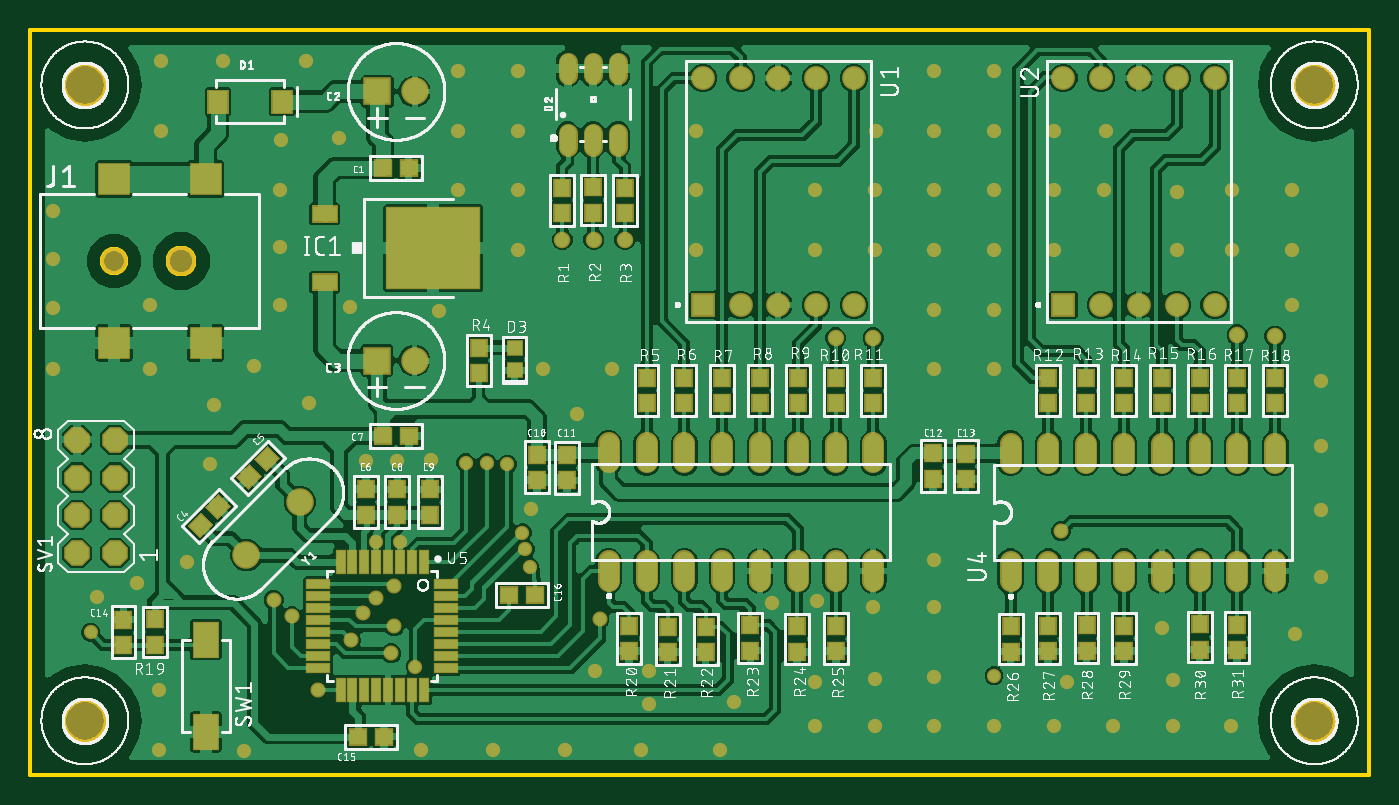
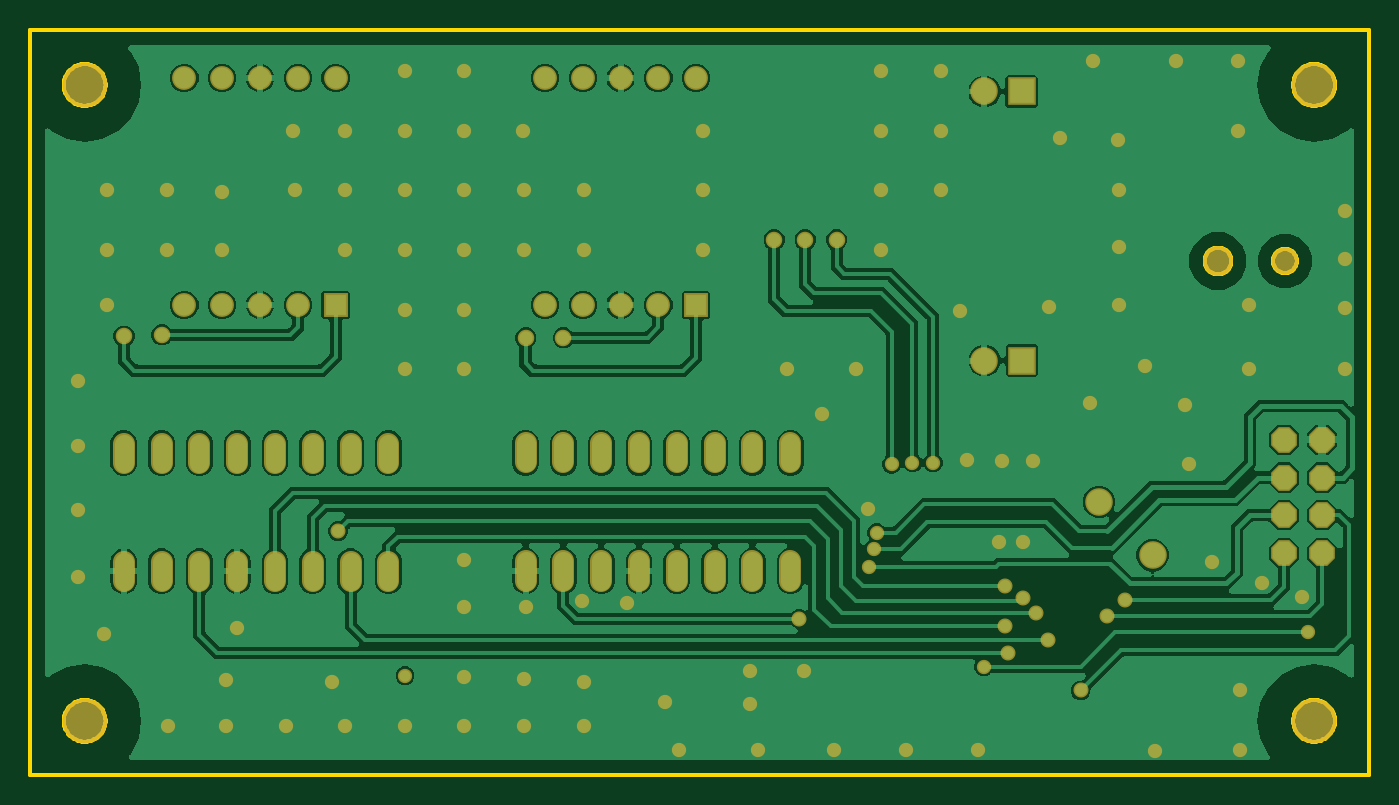
Circuit board: 7 layer files. Board 90.0 x 50.1 mm.
- bottom_copper: copper_bottom.gbr (133838 bytes)
- top_copper: copper_top.gbr (392980 bytes)
- outline: profile.gbr (9150 bytes)
- top_silk: silkscreen_top.gbr (283138 bytes)
- bottom_mask: soldermask_bottom.gbr (5015 bytes)
- top_mask: soldermask_top.gbr (8494 bytes)
- paste: solderpaste_top.gbr (3622 bytes)

=== bottom_copper: copper_bottom.gbr (133838 bytes, source omitted) ===
=== top_copper: copper_top.gbr (392980 bytes, source omitted) ===
=== outline: profile.gbr (9150 bytes, source omitted) ===
=== top_silk: silkscreen_top.gbr (283138 bytes, source omitted) ===
=== bottom_mask: soldermask_bottom.gbr ===
G04 EAGLE Gerber RS-274X export*
G75*
%MOMM*%
%FSLAX34Y34*%
%LPD*%
%INSoldermask Bottom*%
%IPPOS*%
%AMOC8*
5,1,8,0,0,1.08239X$1,22.5*%
G01*
%ADD10R,1.854200X1.854200*%
%ADD11C,1.854200*%
%ADD12C,3.003200*%
%ADD13C,2.003200*%
%ADD14C,1.803200*%
%ADD15P,1.869504X8X112.500000*%
%ADD16C,1.491200*%
%ADD17R,1.603200X1.603200*%
%ADD18C,1.603200*%
%ADD19C,0.959600*%
%ADD20C,1.009600*%
%ADD21C,1.109600*%


D10*
X225700Y466500D03*
D11*
X250700Y466500D03*
D10*
X225600Y285700D03*
D11*
X250600Y285700D03*
D12*
X29100Y43600D03*
X855200Y43600D03*
X855200Y470900D03*
X29100Y470900D03*
D13*
X93700Y352600D03*
D14*
X48700Y352600D03*
D15*
X49200Y156300D03*
X23800Y156300D03*
X49200Y181700D03*
X23800Y181700D03*
X49200Y207100D03*
X23800Y207100D03*
X49200Y232500D03*
X23800Y232500D03*
D16*
X381100Y150740D02*
X381100Y137860D01*
X406500Y137860D02*
X406500Y150740D01*
X431900Y150740D02*
X431900Y137860D01*
X457300Y137860D02*
X457300Y150740D01*
X482700Y150740D02*
X482700Y137860D01*
X508100Y137860D02*
X508100Y150740D01*
X533500Y150740D02*
X533500Y137860D01*
X558900Y137860D02*
X558900Y150740D01*
X558900Y217260D02*
X558900Y230140D01*
X533500Y230140D02*
X533500Y217260D01*
X508100Y217260D02*
X508100Y230140D01*
X482700Y230140D02*
X482700Y217260D01*
X457300Y217260D02*
X457300Y230140D01*
X431900Y230140D02*
X431900Y217260D01*
X406500Y217260D02*
X406500Y230140D01*
X381100Y230140D02*
X381100Y217260D01*
X651100Y150440D02*
X651100Y137560D01*
X676500Y137560D02*
X676500Y150440D01*
X701900Y150440D02*
X701900Y137560D01*
X727300Y137560D02*
X727300Y150440D01*
X752700Y150440D02*
X752700Y137560D01*
X778100Y137560D02*
X778100Y150440D01*
X803500Y150440D02*
X803500Y137560D01*
X828900Y137560D02*
X828900Y150440D01*
X828900Y216960D02*
X828900Y229840D01*
X803500Y229840D02*
X803500Y216960D01*
X778100Y216960D02*
X778100Y229840D01*
X752700Y229840D02*
X752700Y216960D01*
X727300Y216960D02*
X727300Y229840D01*
X701900Y229840D02*
X701900Y216960D01*
X676500Y216960D02*
X676500Y229840D01*
X651100Y229840D02*
X651100Y216960D01*
D17*
X444300Y323100D03*
D18*
X469700Y323100D03*
X495100Y323100D03*
X520500Y323100D03*
X545900Y323100D03*
X545900Y475500D03*
X520500Y475500D03*
X495100Y475500D03*
X469700Y475500D03*
X444300Y475500D03*
D17*
X686600Y323100D03*
D18*
X712000Y323100D03*
X737400Y323100D03*
X762800Y323100D03*
X788200Y323100D03*
X788200Y475500D03*
X762800Y475500D03*
X737400Y475500D03*
X712000Y475500D03*
X686600Y475500D03*
D11*
X173561Y190761D03*
X137639Y154839D03*
D19*
X80000Y487000D03*
X160000Y400000D03*
X80000Y440000D03*
X200000Y435000D03*
X280000Y480000D03*
X280000Y440000D03*
X320000Y480000D03*
X320000Y440000D03*
X320000Y400000D03*
X320000Y360000D03*
X143000Y282000D03*
X73000Y280000D03*
X79000Y24000D03*
X520000Y360000D03*
X520000Y400000D03*
X560000Y400000D03*
X560000Y360000D03*
X600000Y480000D03*
X600000Y440000D03*
X600000Y400000D03*
X600000Y360000D03*
X600000Y320000D03*
X600000Y280000D03*
X680000Y440000D03*
X680000Y400000D03*
X680000Y360000D03*
X440000Y440000D03*
X440000Y400000D03*
X440000Y360000D03*
X800000Y400000D03*
X800000Y360000D03*
X840000Y400000D03*
X840000Y360000D03*
X600000Y120000D03*
X520000Y40000D03*
X560000Y40000D03*
X600000Y40000D03*
X640000Y40000D03*
X680000Y40000D03*
X720000Y40000D03*
X760000Y40000D03*
X465000Y56000D03*
X372000Y77000D03*
X491000Y123000D03*
X521000Y124000D03*
X559000Y120000D03*
X262000Y219000D03*
X113000Y216000D03*
X383000Y280000D03*
X337000Y280000D03*
X360000Y250000D03*
X267000Y319000D03*
X239000Y218000D03*
X218000Y218000D03*
X241000Y164000D03*
X225000Y164000D03*
X136000Y23000D03*
X255000Y24000D03*
X303000Y24000D03*
X352000Y24000D03*
X403000Y24000D03*
X456000Y24000D03*
X560000Y72000D03*
X600000Y73000D03*
X640000Y400000D03*
X640000Y440000D03*
X640000Y360000D03*
X640000Y320000D03*
X715000Y440000D03*
X714000Y400000D03*
X763000Y399000D03*
X561000Y440000D03*
X640000Y480000D03*
X640000Y280000D03*
X860000Y272000D03*
X840000Y323000D03*
X860000Y228000D03*
X860000Y185000D03*
X860000Y140000D03*
X842000Y102000D03*
X160000Y362000D03*
X116000Y256000D03*
X8000Y280000D03*
X180000Y257000D03*
X160000Y323000D03*
X329000Y186000D03*
X8000Y354000D03*
X98000Y150000D03*
X79000Y64000D03*
X37000Y127000D03*
X64000Y136000D03*
X207000Y322000D03*
X73000Y323000D03*
X122000Y487000D03*
X178000Y487000D03*
X161000Y434000D03*
X600000Y152000D03*
X760000Y71000D03*
X753000Y106000D03*
X799000Y40000D03*
X8000Y321000D03*
X763000Y360000D03*
X8000Y386000D03*
X408000Y55000D03*
X408000Y77000D03*
X520000Y70000D03*
X689000Y70000D03*
X280000Y400000D03*
X251000Y80000D03*
X33000Y103000D03*
X328000Y147000D03*
D20*
X168000Y114000D03*
X186000Y64000D03*
D19*
X325000Y159000D03*
X323000Y170000D03*
X313000Y216000D03*
D21*
X392000Y367000D03*
D19*
X299000Y217000D03*
D21*
X371000Y367000D03*
D19*
X285000Y217000D03*
D21*
X350000Y367000D03*
D20*
X237000Y134000D03*
X225000Y126000D03*
X216000Y116000D03*
X685000Y171000D03*
X237000Y107000D03*
X208000Y98000D03*
X235000Y89000D03*
X375000Y112000D03*
D21*
X533500Y301000D03*
X558900Y301000D03*
X803500Y303000D03*
X828800Y302000D03*
D20*
X156000Y125000D03*
D19*
X640000Y74000D03*
M02*

=== top_mask: soldermask_top.gbr (8494 bytes, source omitted) ===
=== paste: solderpaste_top.gbr ===
G04 EAGLE Gerber RS-274X export*
G75*
%MOMM*%
%FSLAX34Y34*%
%LPD*%
%INSolderpaste Top*%
%IPPOS*%
%AMOC8*
5,1,8,0,0,1.08239X$1,22.5*%
G01*
%ADD10R,1.100000X1.000000*%
%ADD11R,1.000000X1.100000*%
%ADD12R,1.270000X1.470000*%
%ADD13R,0.930000X0.910000*%
%ADD14C,1.100000*%
%ADD15R,1.600000X1.000000*%
%ADD16R,6.200000X5.400000*%
%ADD17R,2.000000X2.000000*%
%ADD18R,1.600000X2.300000*%
%ADD19R,0.550000X1.500000*%
%ADD20R,1.500000X0.550000*%


D10*
X246690Y415000D03*
X229510Y415000D03*
G36*
X144004Y219375D02*
X151781Y227152D01*
X158852Y220081D01*
X151075Y212304D01*
X144004Y219375D01*
G37*
G36*
X131856Y207227D02*
X139633Y215004D01*
X146704Y207933D01*
X138927Y200156D01*
X131856Y207227D01*
G37*
G36*
X113996Y175525D02*
X106219Y167748D01*
X99148Y174819D01*
X106925Y182596D01*
X113996Y175525D01*
G37*
G36*
X126144Y187673D02*
X118367Y179896D01*
X111296Y186967D01*
X119073Y194744D01*
X126144Y187673D01*
G37*
D11*
X55000Y111590D03*
X55000Y94410D03*
X333000Y205310D03*
X333000Y222490D03*
X353000Y205210D03*
X353000Y222390D03*
X599000Y206110D03*
X599000Y223290D03*
X621000Y206010D03*
X621000Y223190D03*
D10*
X246790Y235000D03*
X229610Y235000D03*
X314110Y128000D03*
X331290Y128000D03*
X229990Y33000D03*
X212810Y33000D03*
D11*
X261000Y199090D03*
X261000Y181910D03*
X239000Y199190D03*
X239000Y182010D03*
X218000Y199290D03*
X218000Y182110D03*
D12*
X118400Y459700D03*
X161400Y459700D03*
D13*
X317800Y294400D03*
X317800Y279200D03*
D14*
X353500Y429400D02*
X353500Y438400D01*
X370500Y438400D02*
X370500Y429400D01*
X387500Y429400D02*
X387500Y438400D01*
X387500Y477400D02*
X387500Y486400D01*
X370500Y486400D02*
X370500Y477400D01*
X353500Y477400D02*
X353500Y486400D01*
D15*
X190200Y384100D03*
X190200Y338500D03*
D16*
X263200Y361300D03*
D17*
X110200Y407600D03*
X48700Y407600D03*
X48700Y297600D03*
X110200Y297600D03*
D11*
X293700Y294400D03*
X293700Y277400D03*
X727300Y274100D03*
X727300Y257100D03*
X752700Y274100D03*
X752700Y257100D03*
X778100Y274100D03*
X778100Y257100D03*
X803500Y274100D03*
X803500Y257100D03*
X828800Y274100D03*
X828800Y257100D03*
X676500Y274100D03*
X676500Y257100D03*
X701900Y274100D03*
X701900Y257100D03*
X507700Y107000D03*
X507700Y90000D03*
X420700Y106800D03*
X420700Y89800D03*
X394700Y107600D03*
X394700Y90600D03*
X76300Y94800D03*
X76300Y111800D03*
X533700Y107400D03*
X533700Y90400D03*
X446200Y106900D03*
X446200Y89900D03*
X476200Y107700D03*
X476200Y90700D03*
X778200Y108500D03*
X778200Y91500D03*
X676200Y107300D03*
X676200Y90300D03*
X651200Y107100D03*
X651200Y90100D03*
X803200Y107900D03*
X803200Y90900D03*
X702200Y107700D03*
X702200Y90700D03*
X727200Y107500D03*
X727200Y90500D03*
X391800Y384700D03*
X391800Y401700D03*
X457300Y274100D03*
X457300Y257100D03*
X349800Y384900D03*
X349800Y401900D03*
X370800Y385100D03*
X370800Y402100D03*
X482600Y274100D03*
X482600Y257100D03*
X508200Y274100D03*
X508200Y257100D03*
X533500Y274100D03*
X533500Y257100D03*
X558900Y274100D03*
X558900Y257100D03*
X406500Y274100D03*
X406500Y257100D03*
X431900Y274100D03*
X431900Y257100D03*
D18*
X110400Y36200D03*
X110400Y98200D03*
D19*
X256900Y150300D03*
X248900Y150300D03*
X240900Y150300D03*
X232900Y150300D03*
X224900Y150300D03*
X216900Y150300D03*
X208900Y150300D03*
X200900Y150300D03*
D20*
X185900Y135300D03*
X185900Y127300D03*
X185900Y119300D03*
X185900Y111300D03*
X185900Y103300D03*
X185900Y95300D03*
X185900Y87300D03*
X185900Y79300D03*
D19*
X200900Y64300D03*
X208900Y64300D03*
X216900Y64300D03*
X224900Y64300D03*
X232900Y64300D03*
X240900Y64300D03*
X248900Y64300D03*
X256900Y64300D03*
D20*
X271900Y79300D03*
X271900Y87300D03*
X271900Y95300D03*
X271900Y103300D03*
X271900Y111300D03*
X271900Y119300D03*
X271900Y127300D03*
X271900Y135300D03*
M02*

